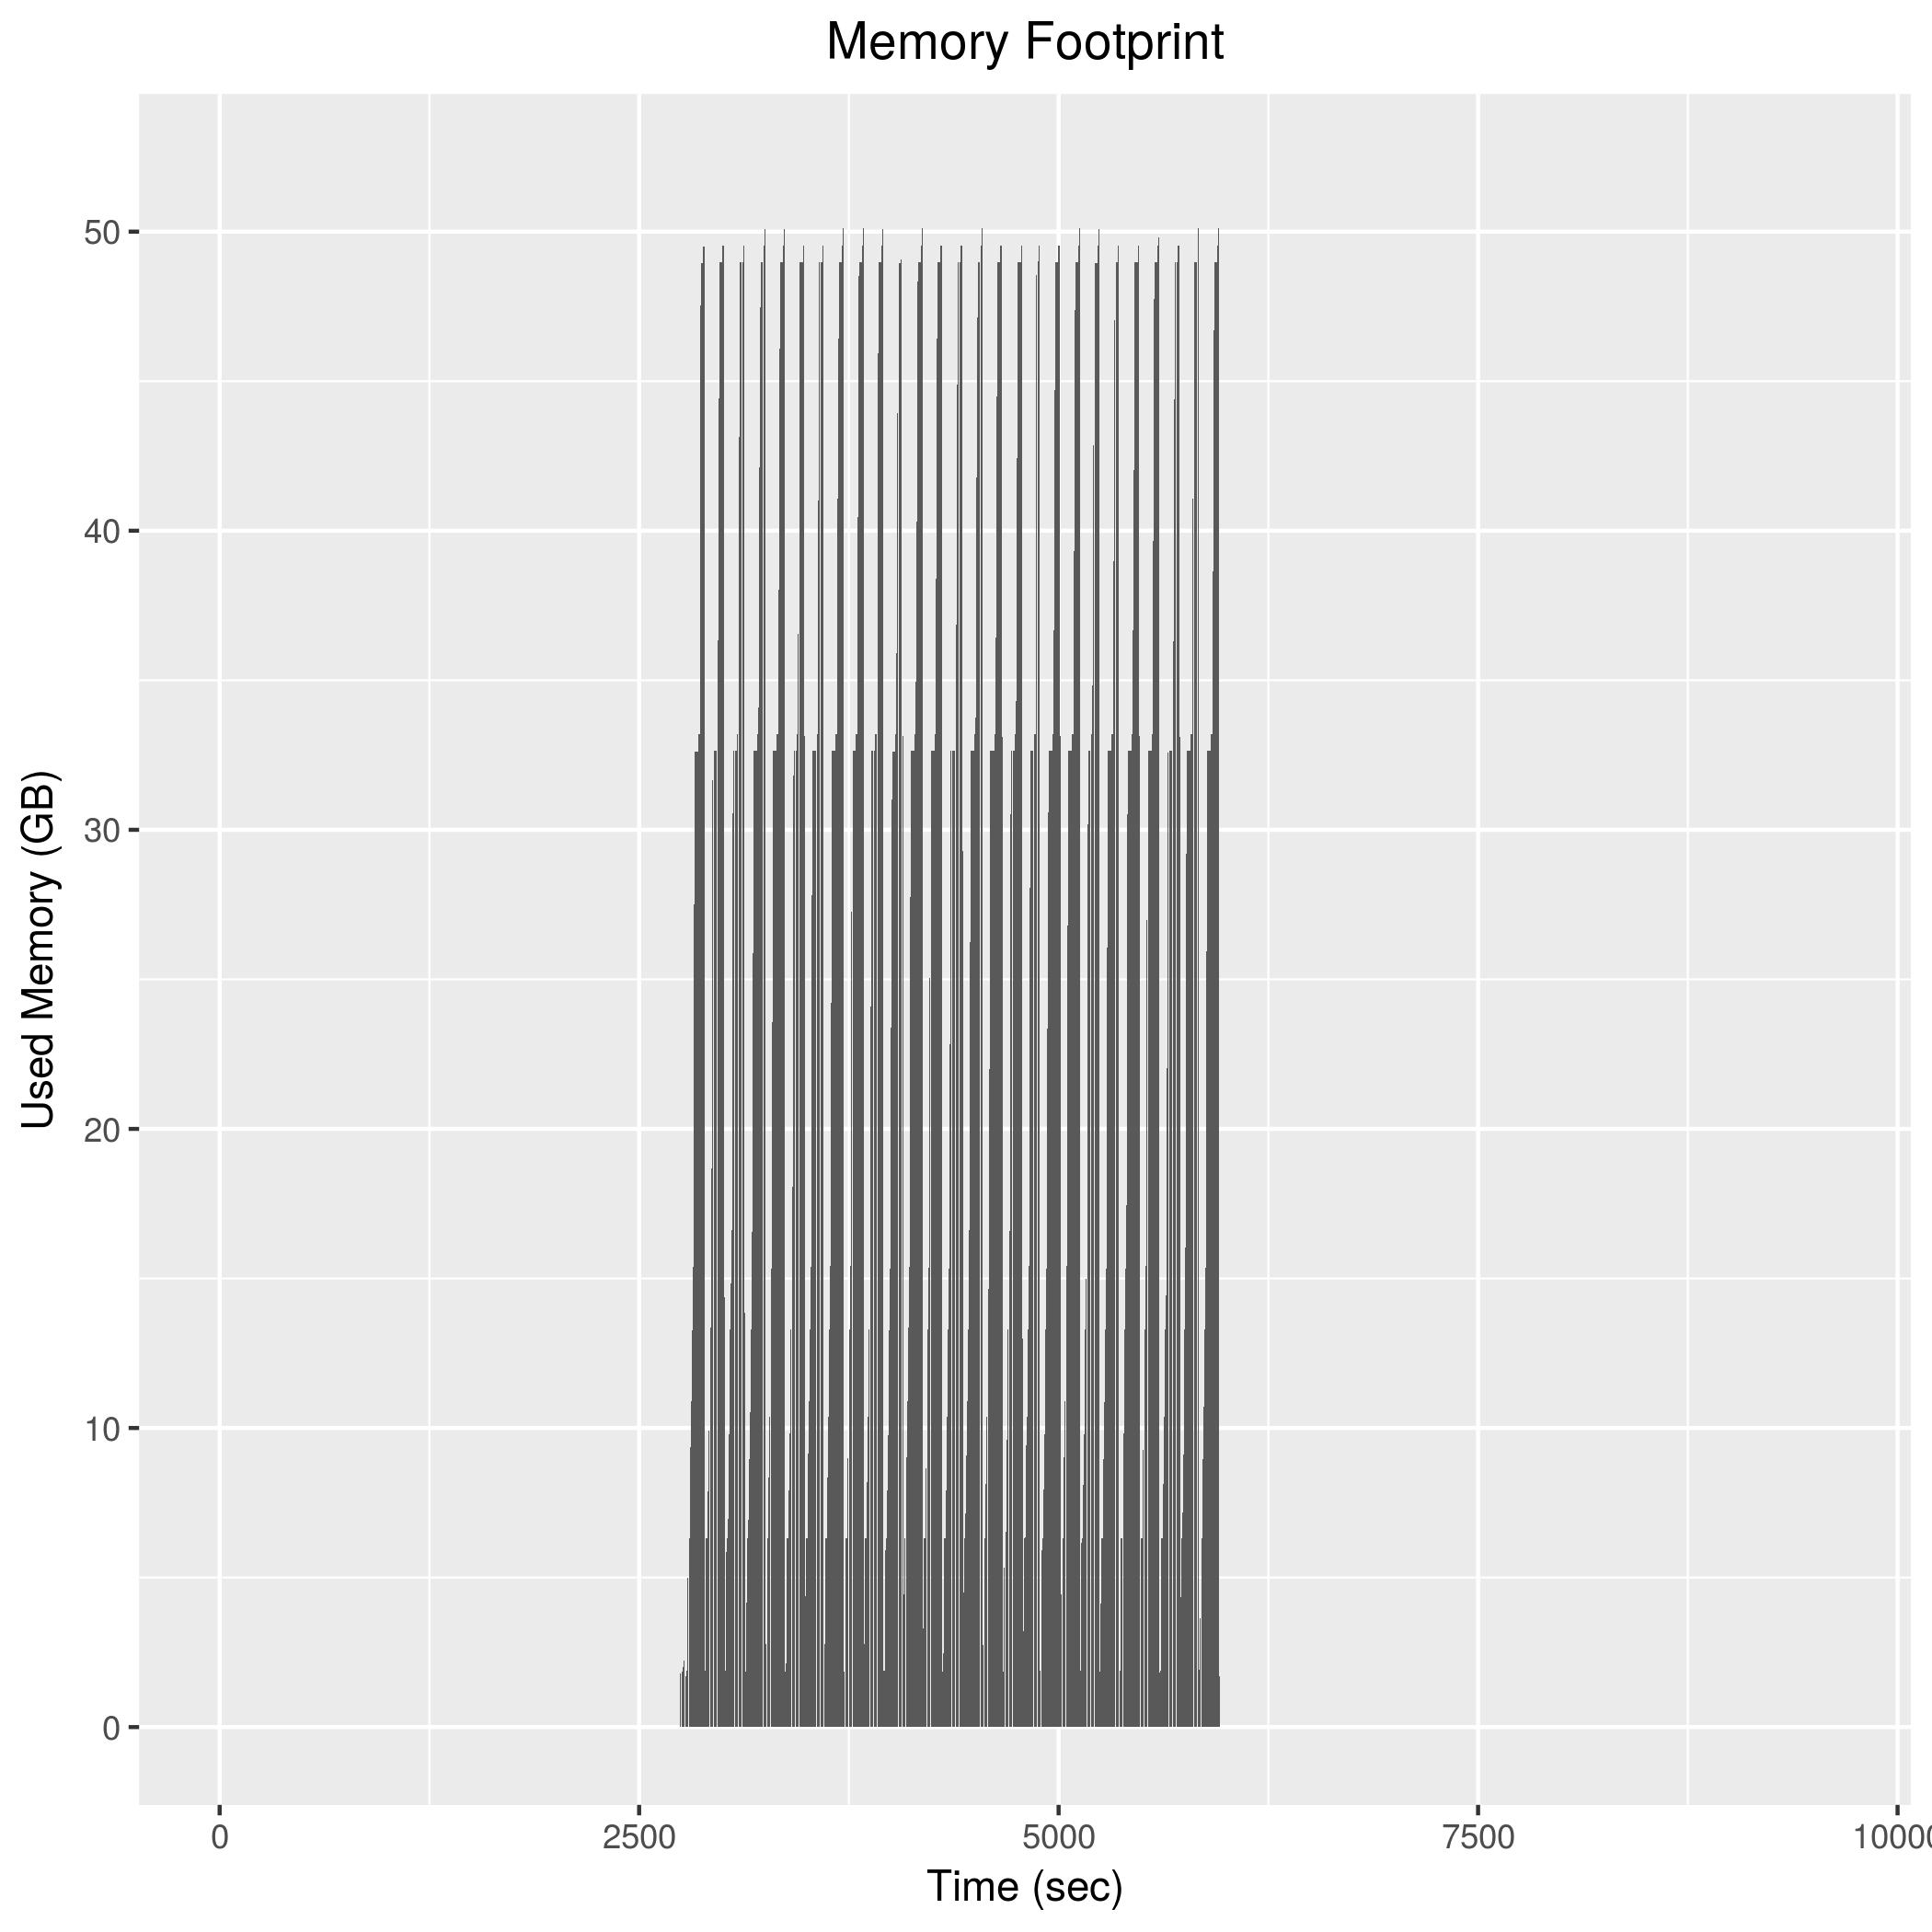

Data behind this chart, as committed beside it:
2742, 1800352
2744, 1801504
2746, 1802172
2748, 1801784
2750, 1802028
2752, 1858828
2754, 1859424
2756, 1860660
2758, 1861748
2760, 1861860
2762, 1996220
2764, 1994384
2766, 1900932
2768, 2215284
2770, 2239952
2772, 2243688
2774, 2053500
2776, 2055924
2778, 1710012
2780, 1833260
2782, 1887088
2784, 1885568
2786, 1885568
2788, 3301572
2790, 4979208
2792, 6306640
2794, 6305656
2796, 6305504
2798, 6304644
2800, 6304964
2802, 7596564
2804, 8653856
2806, 9346060
2808, 9819500
2810, 10370704
2812, 10887156
2814, 13277132
2816, 13277088
2818, 13276896
2820, 15323484
2822, 15390952
2824, 17924876
2826, 23752120
2828, 27514144
2830, 31305288
2832, 32623872
2834, 32627204
2836, 32626472
2838, 32625608
2840, 32625000
2842, 32624940
2844, 32623768
2846, 32623444
2848, 32626116
2850, 32623872
2852, 32622800
2854, 32623332
2856, 33186196
2858, 33184652
2860, 33184780
2862, 35190172
... 1,548 more rows
